Photos from the image-classification dataset "recaptcha_tiles" in the GitHub repository likeblossom/breaking-reCAPTCHA. Its 12 classes are: bicycle, bridge, bus, car, chimney, crosswalk, hydrant, motorcycle, mountain, stairs, tractor, traffic light.

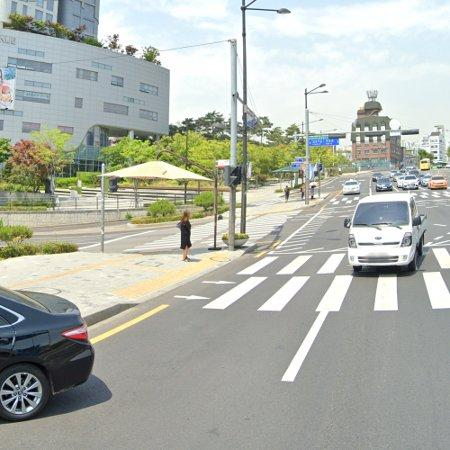
Label: car

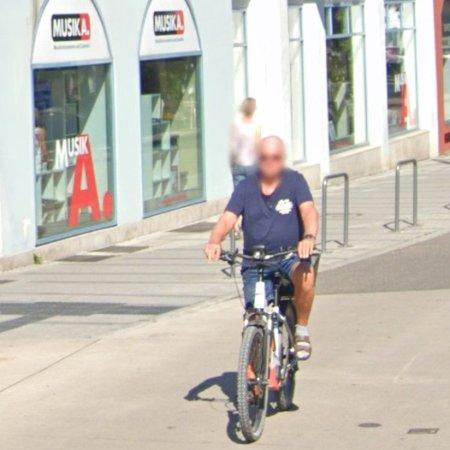
Label: bicycle

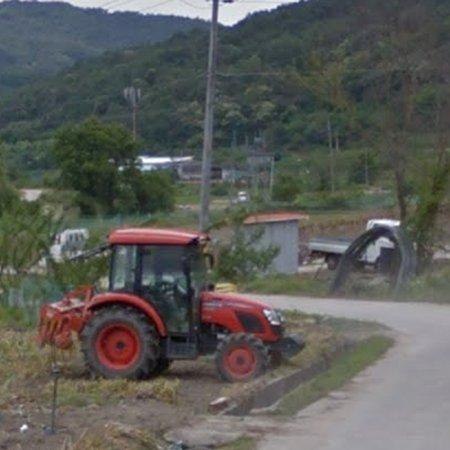
Label: tractor

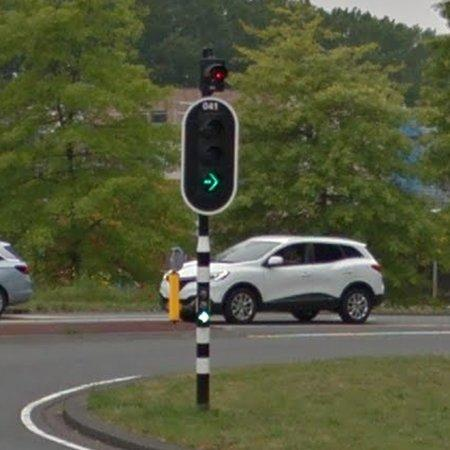
Label: traffic light

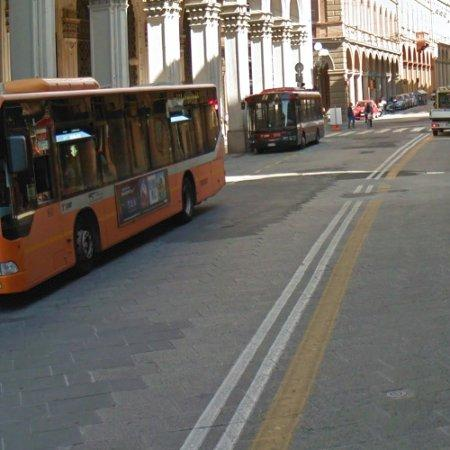
Label: bus

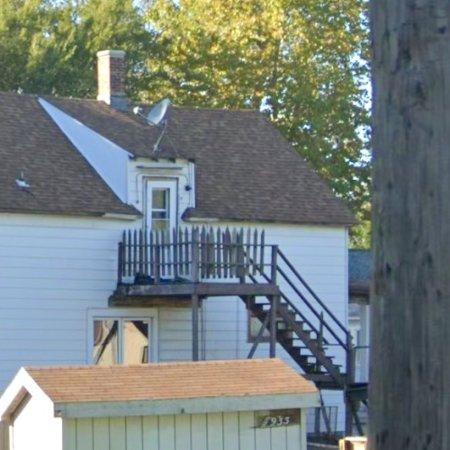
Label: stairs
